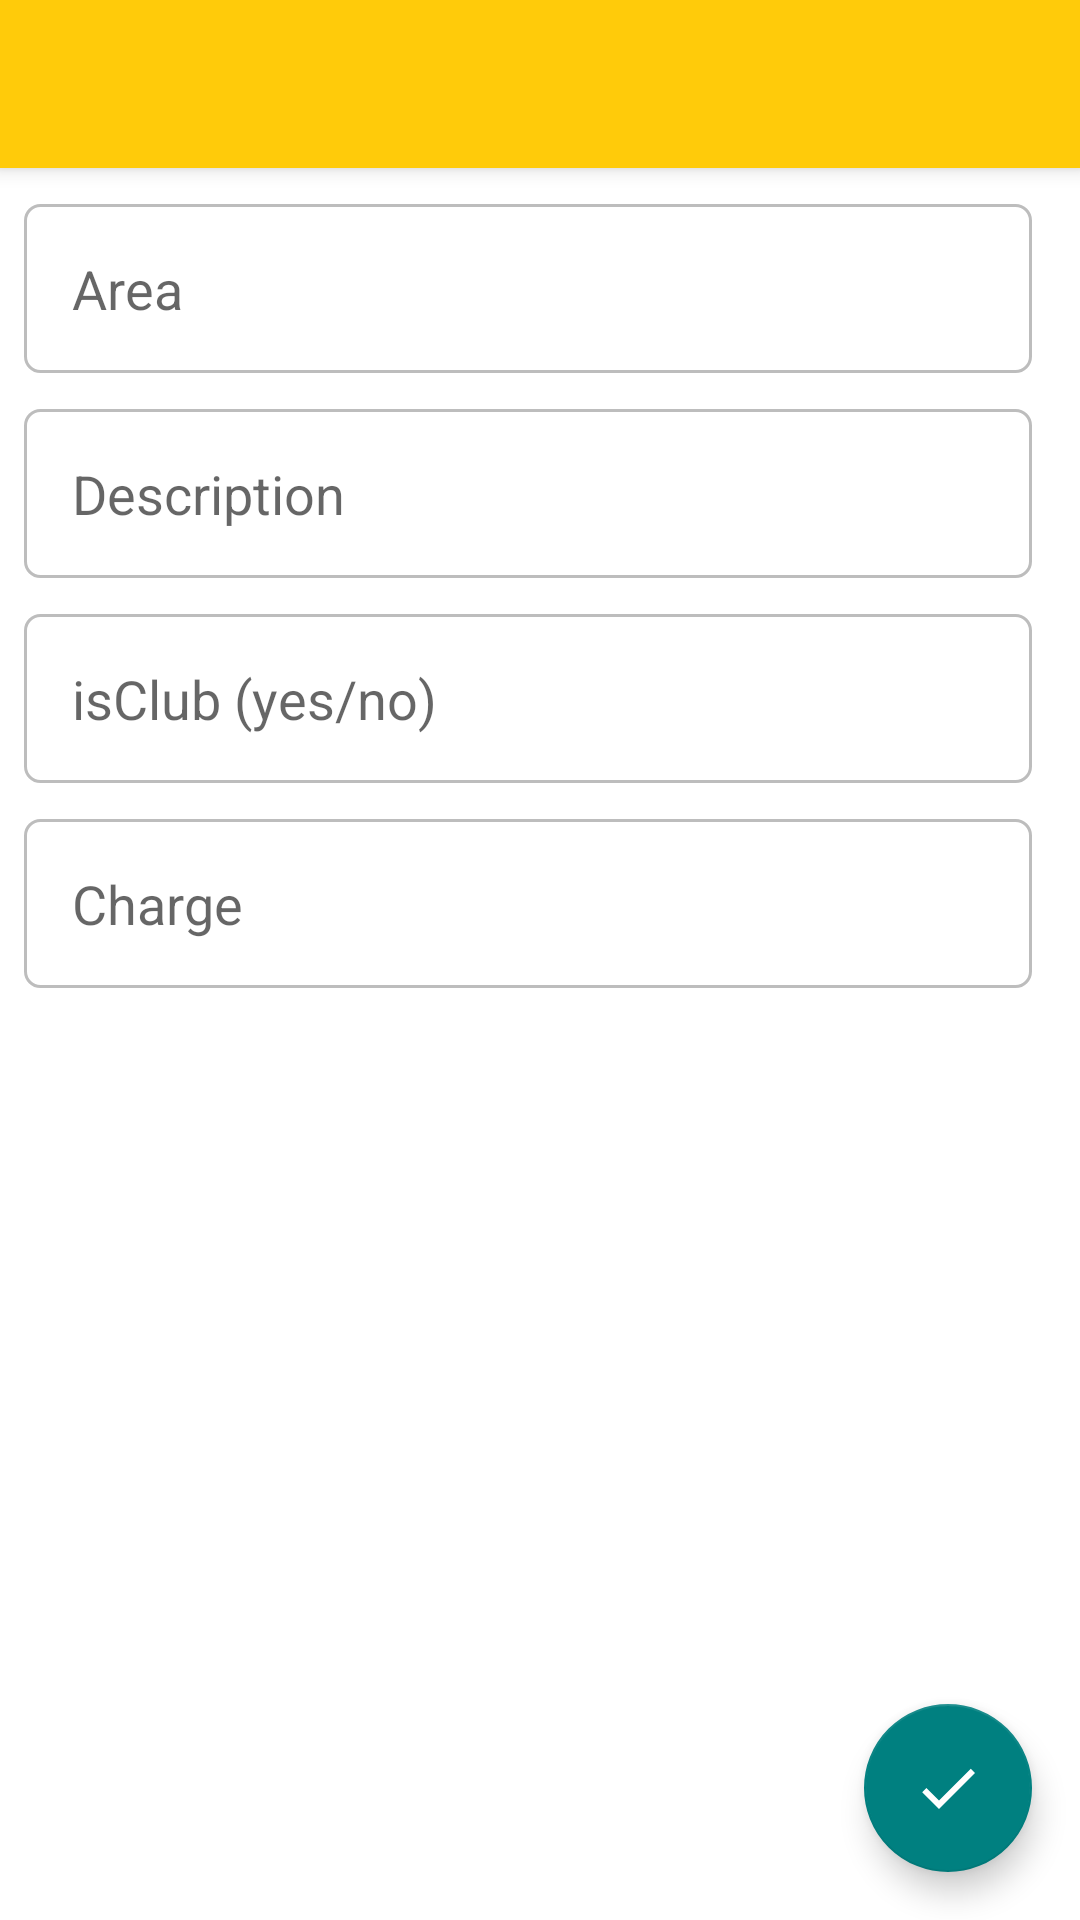

Android layout source for this screen:
<!-- AndroidManifest.xml: application theme AppTheme -->
<!-- res/layout/activity_add_delivery_area.xml -->
<?xml version="1.0" encoding="utf-8"?>
<android.support.design.widget.CoordinatorLayout xmlns:android="http://schemas.android.com/apk/res/android"
    xmlns:app="http://schemas.android.com/apk/res-auto"
    xmlns:tools="http://schemas.android.com/tools"
    android:layout_width="match_parent"
    android:layout_height="match_parent"
    tools:context=".AddDeliveryArea">

    <android.support.design.widget.AppBarLayout
        android:layout_width="match_parent"
        android:layout_height="wrap_content"
        android:theme="@style/AppTheme.AppBarOverlay">

        <android.support.v7.widget.Toolbar
            android:id="@+id/toolbar"
            android:layout_width="match_parent"
            android:layout_height="?attr/actionBarSize"
            android:background="?attr/colorPrimary"
            app:popupTheme="@style/AppTheme.PopupOverlay" />

    </android.support.design.widget.AppBarLayout>

    <include layout="@layout/content_add_delivery_area" />

    <android.support.design.widget.FloatingActionButton
        android:id="@+id/fabDone"
        android:layout_width="wrap_content"
        android:layout_height="wrap_content"
        android:layout_gravity="bottom|end"
        android:layout_margin="@dimen/fab_margin"
        app:srcCompat="@drawable/ic_done" />

</android.support.design.widget.CoordinatorLayout>
<!-- res/layout/content_add_delivery_area.xml (included above) -->
<?xml version="1.0" encoding="utf-8"?>
<android.support.constraint.ConstraintLayout xmlns:android="http://schemas.android.com/apk/res/android"
    xmlns:app="http://schemas.android.com/apk/res-auto"
    xmlns:tools="http://schemas.android.com/tools"
    android:layout_width="match_parent"
    android:layout_height="match_parent"
    android:background="@color/white"
    app:layout_behavior="@string/appbar_scrolling_view_behavior"
    tools:context=".AddDeliveryArea"
    tools:showIn="@layout/activity_add_delivery_area">

    <ProgressBar
        android:id="@+id/progressBar"
        android:visibility="gone"
        android:layout_margin="8dp"
        app:layout_constraintTop_toTopOf="parent"
        app:layout_constraintRight_toRightOf="parent"
        android:layout_width="15dp"
        android:layout_height="15dp" />

    <View
        android:id="@+id/center"
        app:layout_constraintTop_toTopOf="parent"
        app:layout_constraintLeft_toLeftOf="parent"
        app:layout_constraintRight_toRightOf="parent"
        android:layout_width="1px"
        android:layout_height="1px" />

    <EditText
        android:id="@+id/etArea"
        android:hint="Area"
        android:padding="16dp"
        android:layout_marginTop="12dp"
        android:layout_marginStart="8dp"
        android:layout_marginEnd="16dp"
        android:background="@drawable/edit_text_background"
        app:layout_constraintTop_toTopOf="parent"
        app:layout_constraintLeft_toLeftOf="parent"
        app:layout_constraintRight_toRightOf="parent"
        android:layout_width="0dp"
        android:layout_height="wrap_content" />

    <EditText
        android:id="@+id/etDesc"
        android:hint="Description"
        android:padding="16dp"
        android:layout_marginTop="12dp"
        android:layout_marginStart="8dp"
        android:layout_marginEnd="16dp"
        android:background="@drawable/edit_text_background"
        app:layout_constraintTop_toBottomOf="@id/etArea"
        app:layout_constraintLeft_toLeftOf="parent"
        app:layout_constraintRight_toRightOf="parent"
        android:layout_width="0dp"
        android:layout_height="wrap_content" />

    <EditText
        android:id="@+id/etIsClub"
        android:hint="isClub (yes/no)"
        android:inputType="text"
        android:padding="16dp"
        android:layout_marginTop="12dp"
        android:layout_marginStart="8dp"
        android:layout_marginEnd="16dp"
        android:background="@drawable/edit_text_background"
        app:layout_constraintTop_toBottomOf="@id/etDesc"
        app:layout_constraintLeft_toLeftOf="parent"
        app:layout_constraintRight_toRightOf="parent"
        android:layout_width="0dp"
        android:layout_height="wrap_content" />

    <EditText
        android:id="@+id/etCharge"
        android:hint="Charge"
        android:inputType="numberDecimal"
        android:padding="16dp"
        android:layout_marginTop="12dp"
        android:layout_marginStart="8dp"
        android:layout_marginEnd="16dp"
        android:background="@drawable/edit_text_background"
        app:layout_constraintTop_toBottomOf="@id/etIsClub"
        app:layout_constraintLeft_toLeftOf="parent"
        app:layout_constraintRight_toRightOf="parent"
        android:layout_width="0dp"
        android:layout_height="wrap_content" />

</android.support.constraint.ConstraintLayout>
<!-- resources referenced by this layout -->
<resources>
  <color name="white">#fff</color>
  <dimen name="fab_margin">16dp</dimen>
  <!-- drawable edit_text_background (drawable) -->
  <?xml version="1.0" encoding="utf-8"?>
  <shape
      xmlns:android="http://schemas.android.com/apk/res/android"
      android:shape="rectangle">
  
      
      <solid
          android:color="#00f9f9f9" >
      </solid>
  
      
      <stroke
          android:width="1dp"
          android:color="#bdbdbd" >
      </stroke>
  
      
  
  
      
      <corners
          android:radius="5dp">
      </corners>
  
  </shape>
  <!-- drawable ic_done (drawable) -->
  <vector android:height="24dp"
      android:viewportHeight="24.0" android:viewportWidth="24.0"
      android:width="24dp" xmlns:android="http://schemas.android.com/apk/res/android">
      <path android:fillColor="#fff" android:pathData="M9,16.2L4.8,12l-1.4,1.4L9,19 21,7l-1.4,-1.4L9,16.2z"/>
  </vector>
  <style name="AppTheme.AppBarOverlay" parent="ThemeOverlay.AppCompat.Dark.ActionBar" />
  <style name="AppTheme.PopupOverlay" parent="ThemeOverlay.AppCompat.Light" />
  <style name="AppTheme" parent="Theme.AppCompat.Light.DarkActionBar">
          
          <item name="colorPrimary">@color/colorPrimary</item>
          <item name="colorPrimaryDark">@color/colorPrimaryDark</item>
          <item name="colorAccent">@color/colorAccent</item>
      </style>
  <color name="colorPrimary">#FFCB0A</color>
  <color name="colorPrimaryDark">#FFCB0A</color>
  <color name="colorAccent">#008080</color>
</resources>
